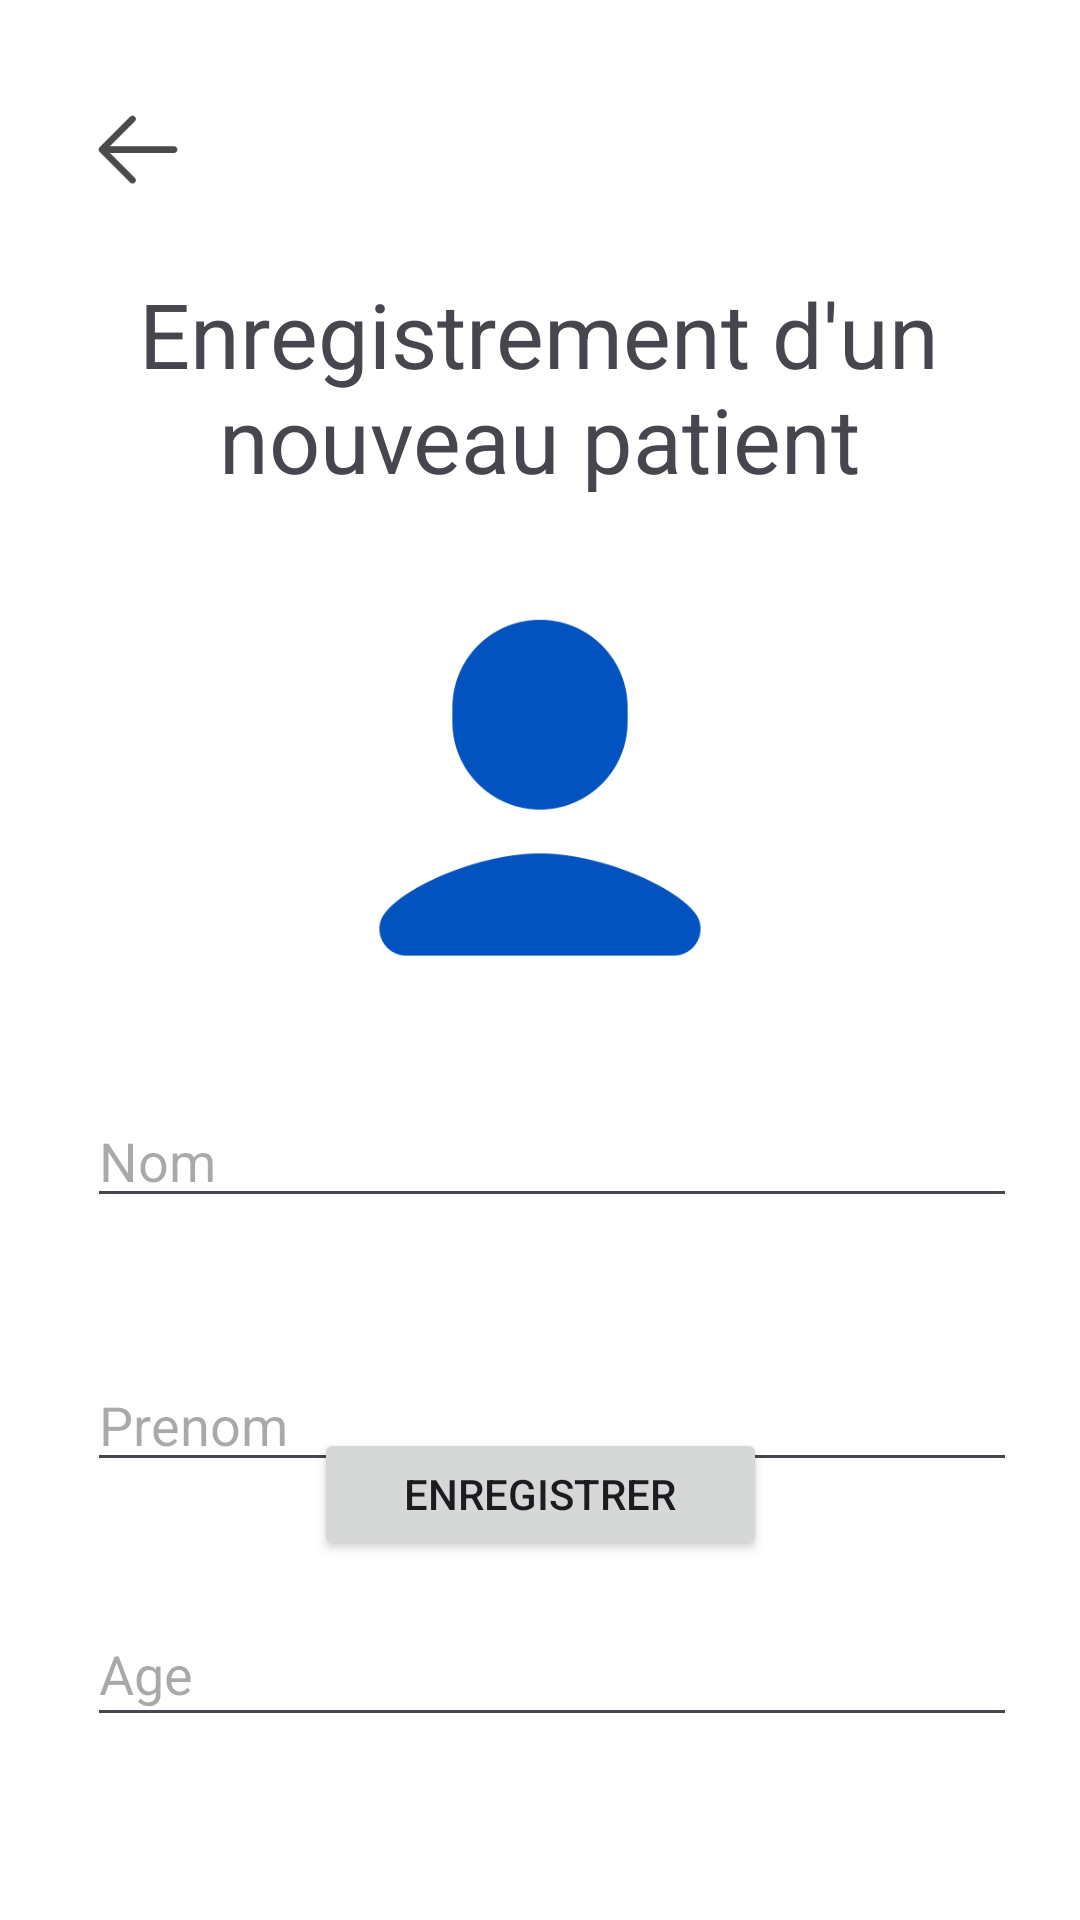

Reconstruct the res/layout file that produces this screen, plus the resources it refers to.
<!-- AndroidManifest.xml: application theme Theme.GestionCDIM -->
<!-- res/layout/activity_enre_pat.xml -->
<?xml version="1.0" encoding="utf-8"?>
<androidx.constraintlayout.widget.ConstraintLayout xmlns:android="http://schemas.android.com/apk/res/android"
    xmlns:app="http://schemas.android.com/apk/res-auto"
    xmlns:tools="http://schemas.android.com/tools"
    android:id="@+id/background"
    android:layout_width="match_parent"
    android:layout_height="match_parent"
    android:background="#FFFFFF"
    tools:context=".EnrePatActivity">

    <ImageView
        android:id="@+id/backp"
        android:layout_width="60sp"
        android:layout_height="35sp"
        android:layout_marginStart="16dp"
        android:layout_marginTop="32dp"
        app:layout_constraintStart_toStartOf="parent"
        app:layout_constraintTop_toTopOf="parent"
        app:srcCompat="@drawable/left" />

    <TextView
        android:id="@+id/textView3"
        android:layout_width="332dp"
        android:layout_height="73dp"
        android:layout_marginTop="24dp"
        android:text="Enregistrement d'un nouveau patient"
        android:textAlignment="center"
        android:textSize="30sp"
        app:layout_constraintEnd_toEndOf="parent"
        app:layout_constraintHorizontal_bias="0.493"
        app:layout_constraintStart_toStartOf="parent"
        app:layout_constraintTop_toBottomOf="@+id/backp" />

    <EditText
        android:id="@+id/prenpa"
        android:layout_width="310dp"
        android:layout_height="40dp"
        android:layout_marginTop="48dp"
        android:ems="10"
        android:hint="Prenom"
        android:inputType="text"
        app:layout_constraintEnd_toEndOf="parent"
        app:layout_constraintHorizontal_bias="0.578"
        app:layout_constraintStart_toStartOf="parent"
        app:layout_constraintTop_toBottomOf="@+id/nompa" />

    <Button
        android:id="@+id/enregistrer"
        android:layout_width="151dp"
        android:layout_height="44dp"
        android:layout_marginBottom="120dp"
        android:text="Enregistrer"
        app:layout_constraintBottom_toBottomOf="parent"
        app:layout_constraintEnd_toEndOf="parent"
        app:layout_constraintStart_toStartOf="parent" />

    <EditText
        android:id="@+id/agepa"
        android:layout_width="310dp"
        android:layout_height="45dp"
        android:layout_marginTop="40dp"
        android:ems="10"
        android:hint="Age"
        android:inputType="text"
        app:layout_constraintEnd_toEndOf="parent"
        app:layout_constraintHorizontal_bias="0.578"
        app:layout_constraintStart_toStartOf="parent"
        app:layout_constraintTop_toBottomOf="@+id/prenpa" />

    <TextView
        android:id="@+id/errorme"
        android:layout_width="wrap_content"
        android:layout_height="wrap_content"
        android:layout_marginStart="48dp"
        android:layout_marginTop="24dp"
        android:text="error"
        android:textColor="@color/error"
        android:visibility="invisible"
        app:layout_constraintStart_toStartOf="parent"
        app:layout_constraintTop_toBottomOf="@+id/agepa" />

    <ImageView
        android:id="@+id/photopa"
        android:layout_width="182dp"
        android:layout_height="146dp"
        android:layout_marginTop="28dp"
        app:layout_constraintEnd_toEndOf="parent"
        app:layout_constraintStart_toStartOf="parent"
        app:layout_constraintTop_toBottomOf="@+id/textView3"
        app:srcCompat="@drawable/user" />

    <EditText
        android:id="@+id/nompa"
        android:layout_width="310dp"
        android:layout_height="40dp"
        android:layout_marginTop="28dp"
        android:ems="10"
        android:hint="Nom"
        android:inputType="text"
        app:layout_constraintEnd_toEndOf="parent"
        app:layout_constraintHorizontal_bias="0.578"
        app:layout_constraintStart_toStartOf="parent"
        app:layout_constraintTop_toBottomOf="@+id/photopa" />

</androidx.constraintlayout.widget.ConstraintLayout>
<!-- resources referenced by this layout -->
<resources>
  <color name="error">#C52525</color>
  <!-- drawable left: png bitmap (drawable, 1502 bytes) -->
  <!-- drawable user: png bitmap (drawable, 13175 bytes) -->
  <style name="Theme.GestionCDIM" parent="Base.Theme.GestionCDIM" />
  <style name="Base.Theme.GestionCDIM" parent="Theme.Material3.DayNight.NoActionBar">
          
          <item name="colorPrimary">@color/haut</item>
      </style>
  <color name="haut">#0064B1</color>
</resources>
